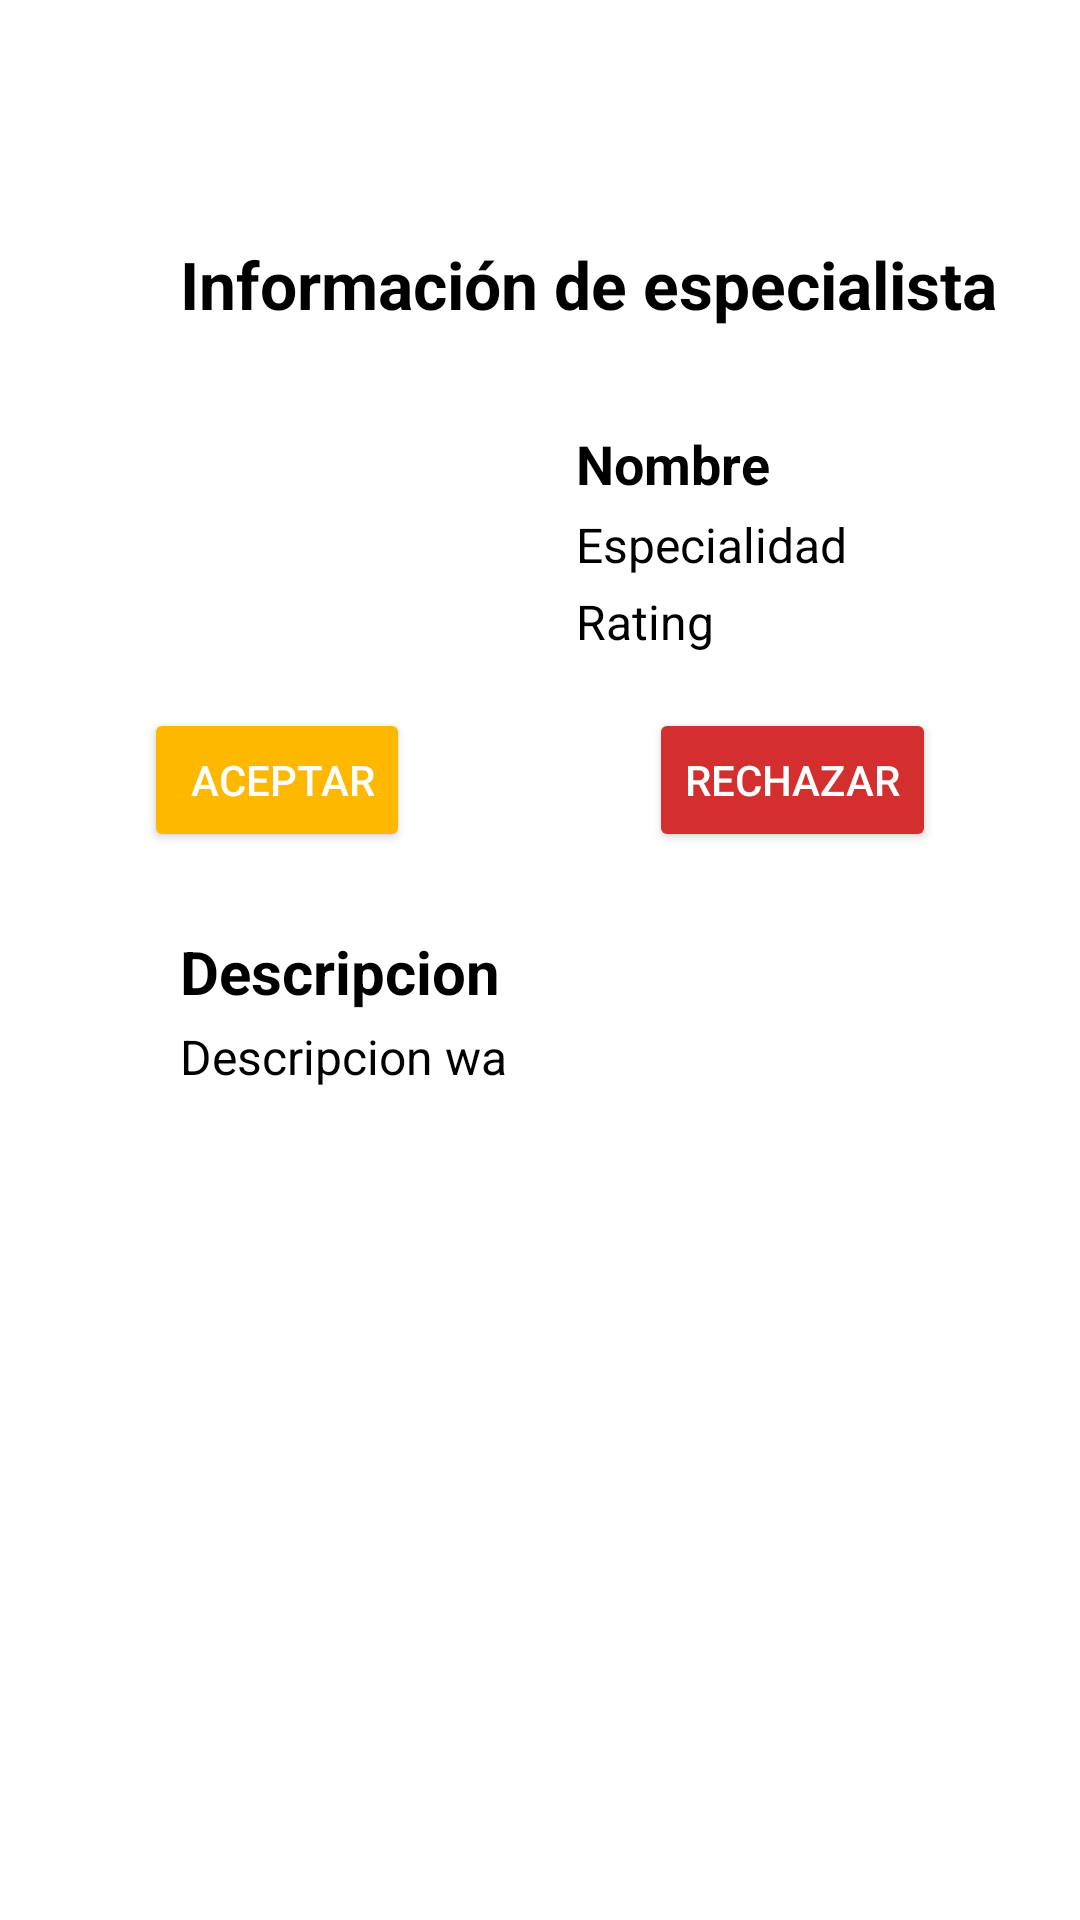

Android layout source for this screen:
<!-- AndroidManifest.xml: application theme Theme.Altoque -->
<!-- res/layout/activity_specialist_detail.xml -->
<?xml version="1.0" encoding="utf-8"?>
<androidx.constraintlayout.widget.ConstraintLayout xmlns:android="http://schemas.android.com/apk/res/android"
    xmlns:app="http://schemas.android.com/apk/res-auto"
    xmlns:tools="http://schemas.android.com/tools"
    android:id="@+id/main"
    android:layout_width="match_parent"
    android:layout_height="match_parent"
    android:background="@color/white"
    tools:context=".IU.SpecialistDetail">

    <TextView
        android:id="@+id/textView"
        android:layout_width="wrap_content"
        android:layout_height="wrap_content"
        android:layout_marginStart="60dp"
        android:layout_marginTop="80dp"
        android:text="Información de especialista"
        android:textColor="#000000"
        android:textSize="22sp"
        android:textStyle="bold"
        app:layout_constraintStart_toStartOf="parent"
        app:layout_constraintTop_toTopOf="parent" />

    <ImageView
        android:id="@+id/ivEspecialistImage"
        android:layout_width="100dp"
        android:layout_height="100dp"
        android:layout_marginStart="60dp"
        android:layout_marginTop="17dp"
        app:layout_constraintStart_toStartOf="parent"
        app:layout_constraintTop_toBottomOf="@+id/textView"
        tools:srcCompat="@tools:sample/avatars" />

    <TextView
        android:id="@+id/tvEspecialistName"
        android:layout_width="wrap_content"
        android:layout_height="wrap_content"
        android:layout_marginStart="32dp"
        android:layout_marginTop="33dp"
        android:text="Nombre"
        android:textColor="@color/black"
        android:textSize="18sp"
        android:textStyle="bold"
        app:layout_constraintStart_toEndOf="@+id/ivEspecialistImage"
        app:layout_constraintTop_toBottomOf="@+id/textView" />

    <TextView
        android:id="@+id/tvEspecialistRating"
        android:layout_width="wrap_content"
        android:layout_height="wrap_content"
        android:layout_marginStart="32dp"
        android:layout_marginTop="4dp"
        android:text="Rating"
        android:textColor="@color/black"
        android:textSize="16sp"
        app:layout_constraintStart_toEndOf="@+id/ivEspecialistImage"
        app:layout_constraintTop_toBottomOf="@+id/tvEspecialistEspacialidad" />

    <TextView
        android:id="@+id/tvEspecialistEspacialidad"
        android:layout_width="wrap_content"
        android:layout_height="wrap_content"
        android:layout_marginStart="32dp"
        android:layout_marginTop="4dp"
        android:text="Especialidad"
        android:textColor="@color/black"
        android:textSize="16sp"
        app:layout_constraintStart_toEndOf="@+id/ivEspecialistImage"
        app:layout_constraintTop_toBottomOf="@+id/tvEspecialistName" />

    <Button
        android:id="@+id/btnAcceptSpecialist"
        android:layout_width="wrap_content"
        android:layout_height="wrap_content"
        android:layout_marginStart="48dp"
        android:layout_marginTop="18dp"
        android:backgroundTint="#FFB800"
        android:text=" Aceptar"
        android:textColor="@color/white"
        app:layout_constraintStart_toStartOf="parent"
        app:layout_constraintTop_toBottomOf="@+id/tvEspecialistRating" />

    <Button
        android:id="@+id/btnDeclineSpecialist"
        android:layout_width="wrap_content"
        android:layout_height="wrap_content"
        android:layout_marginTop="18dp"
        android:layout_marginEnd="48dp"
        android:backgroundTint="#D32F2F"
        android:text="Rechazar"
        android:textColor="@color/white"
        app:layout_constraintEnd_toEndOf="parent"
        app:layout_constraintTop_toBottomOf="@+id/tvEspecialistRating" />

    <TextView
        android:id="@+id/tvEspecialistDescriptionTittle"
        android:layout_width="wrap_content"
        android:layout_height="wrap_content"
        android:layout_marginStart="60dp"
        android:layout_marginTop="84dp"
        android:text="Descripcion"
        android:textColor="@color/black"
        android:textSize="20sp"
        android:textStyle="bold"
        app:layout_constraintStart_toStartOf="parent"
        app:layout_constraintTop_toBottomOf="@+id/ivEspecialistImage" />

    <TextView
        android:id="@+id/tvEspecialistDescription"
        android:layout_width="wrap_content"
        android:layout_height="wrap_content"
        android:layout_marginStart="60dp"
        android:layout_marginTop="4dp"
        android:text="Descripcion wa"
        android:textSize="16sp"
        android:textColor="@color/black"
        app:layout_constraintStart_toStartOf="parent"
        app:layout_constraintTop_toBottomOf="@+id/tvEspecialistDescriptionTittle" />

    <TextView
        android:id="@+id/tvEspecialistWorksEnded"
        android:layout_width="wrap_content"
        android:layout_height="wrap_content"
        android:layout_marginStart="144dp"
        android:layout_marginEnd="137dp"
        android:layout_marginBottom="216dp"
        android:textColor="@color/black"
        android:textSize="16sp"
        app:layout_constraintBottom_toBottomOf="parent"
        app:layout_constraintEnd_toEndOf="parent"
        app:layout_constraintStart_toStartOf="parent"
        tools:text="n Trabajos hechos" />

    <TextView
        android:id="@+id/tvEspecialistRecomendations"
        android:layout_width="wrap_content"
        android:layout_height="wrap_content"
        android:layout_marginStart="133dp"
        android:layout_marginEnd="134dp"
        android:layout_marginBottom="181dp"
        android:textColor="@color/black"
        android:textSize="16sp"
        app:layout_constraintBottom_toBottomOf="parent"
        app:layout_constraintEnd_toEndOf="parent"
        app:layout_constraintStart_toStartOf="parent"
        tools:text="n Recomendaciones" />

    <ImageButton
        android:id="@+id/imageButton"
        android:layout_width="30dp"
        android:layout_height="30dp"
        android:layout_marginStart="16dp"
        android:layout_marginTop="52dp"
        android:background="@android:color/transparent"
        app:layout_constraintStart_toStartOf="parent"
        app:layout_constraintTop_toTopOf="parent"
        app:srcCompat="@drawable/baseline_arrow_back_ios_24"
        app:tint="#000000" />
</androidx.constraintlayout.widget.ConstraintLayout>
<!-- resources referenced by this layout -->
<resources>
  <color name="black">#FF000000</color>
  <color name="white">#FFFFFFFF</color>
  <style name="Theme.Altoque" parent="Theme.MaterialComponents.DayNight.NoActionBar">
          <item name="colorPrimary">@color/yellow</item>
          <item name="android:windowBackground">@color/white</item>
          <item name="android:textColorLink">@color/yellow</item>
  
          <item name="colorOnBackground">@color/gray</item>
          <item name="colorOnPrimary">@color/black</item>
          <item name="colorOnSecondary">@color/black</item>
      </style>
  <color name="yellow">#FFB800</color>
  <color name="gray">#DCEDEDED</color>
</resources>
